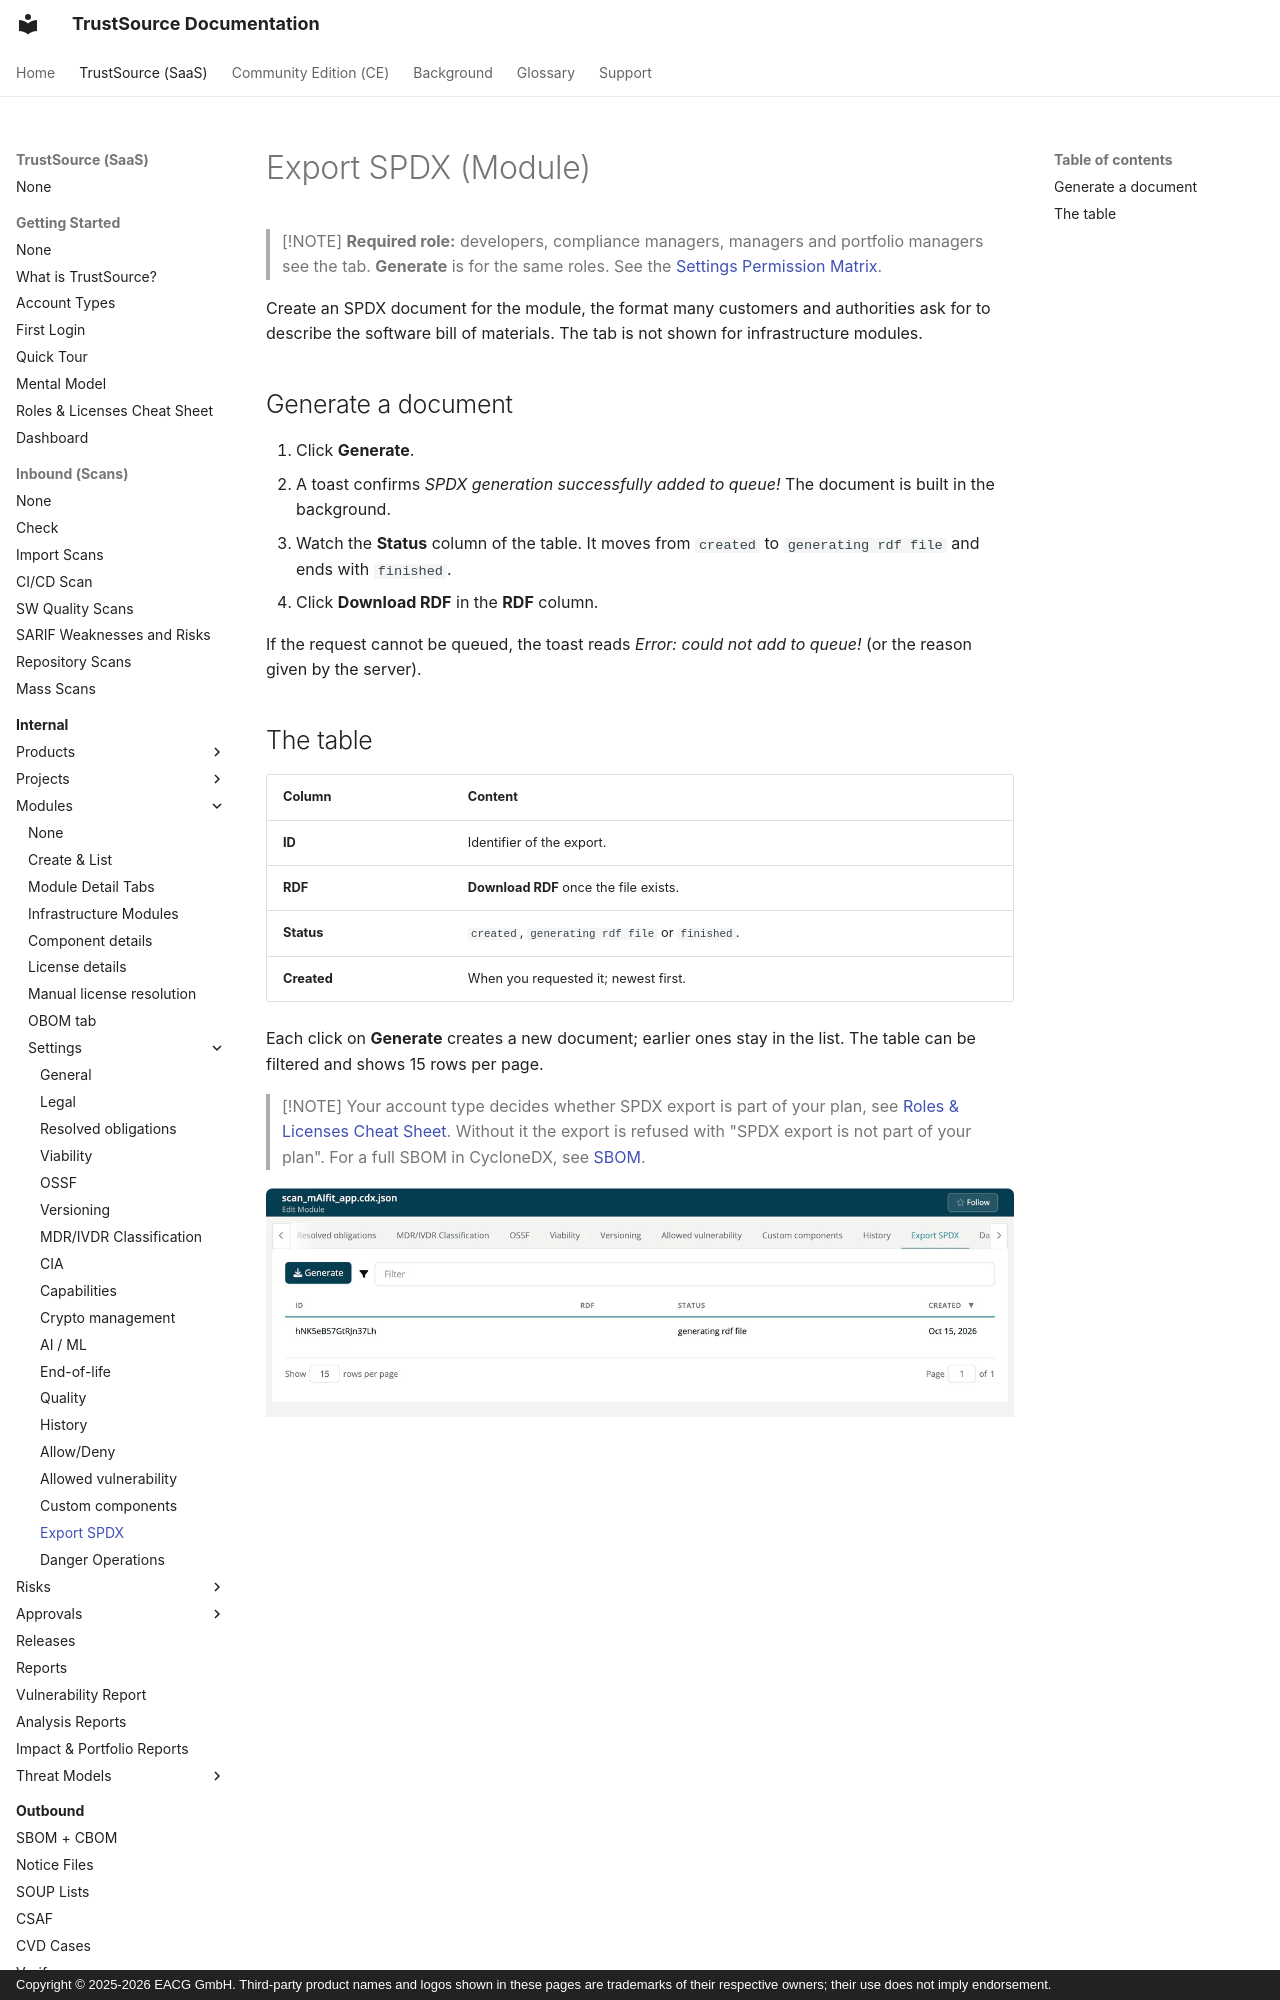

repository: TrustSource/ts-docs · page: v3/03-internal/02-modules/settings/17-spdx-export/index.html · generator: mkdocs · copyright: Copyright © 2025-2026 EACG GmbH. Third-party product names and logos shown in these pages are trademarks of their respective owners; their use does not imply endorsement.

# Export SPDX (Module)

> [!NOTE]
> **Required role:** developers, compliance managers, managers and portfolio managers see the tab. **Generate** is for the same roles. See the [Settings Permission Matrix](../../../10-roles-permissions/06-settings-permission-matrix.md).

Create an SPDX document for the module, the format many customers and authorities ask for to describe the software bill of materials. The tab is not shown for infrastructure modules.
